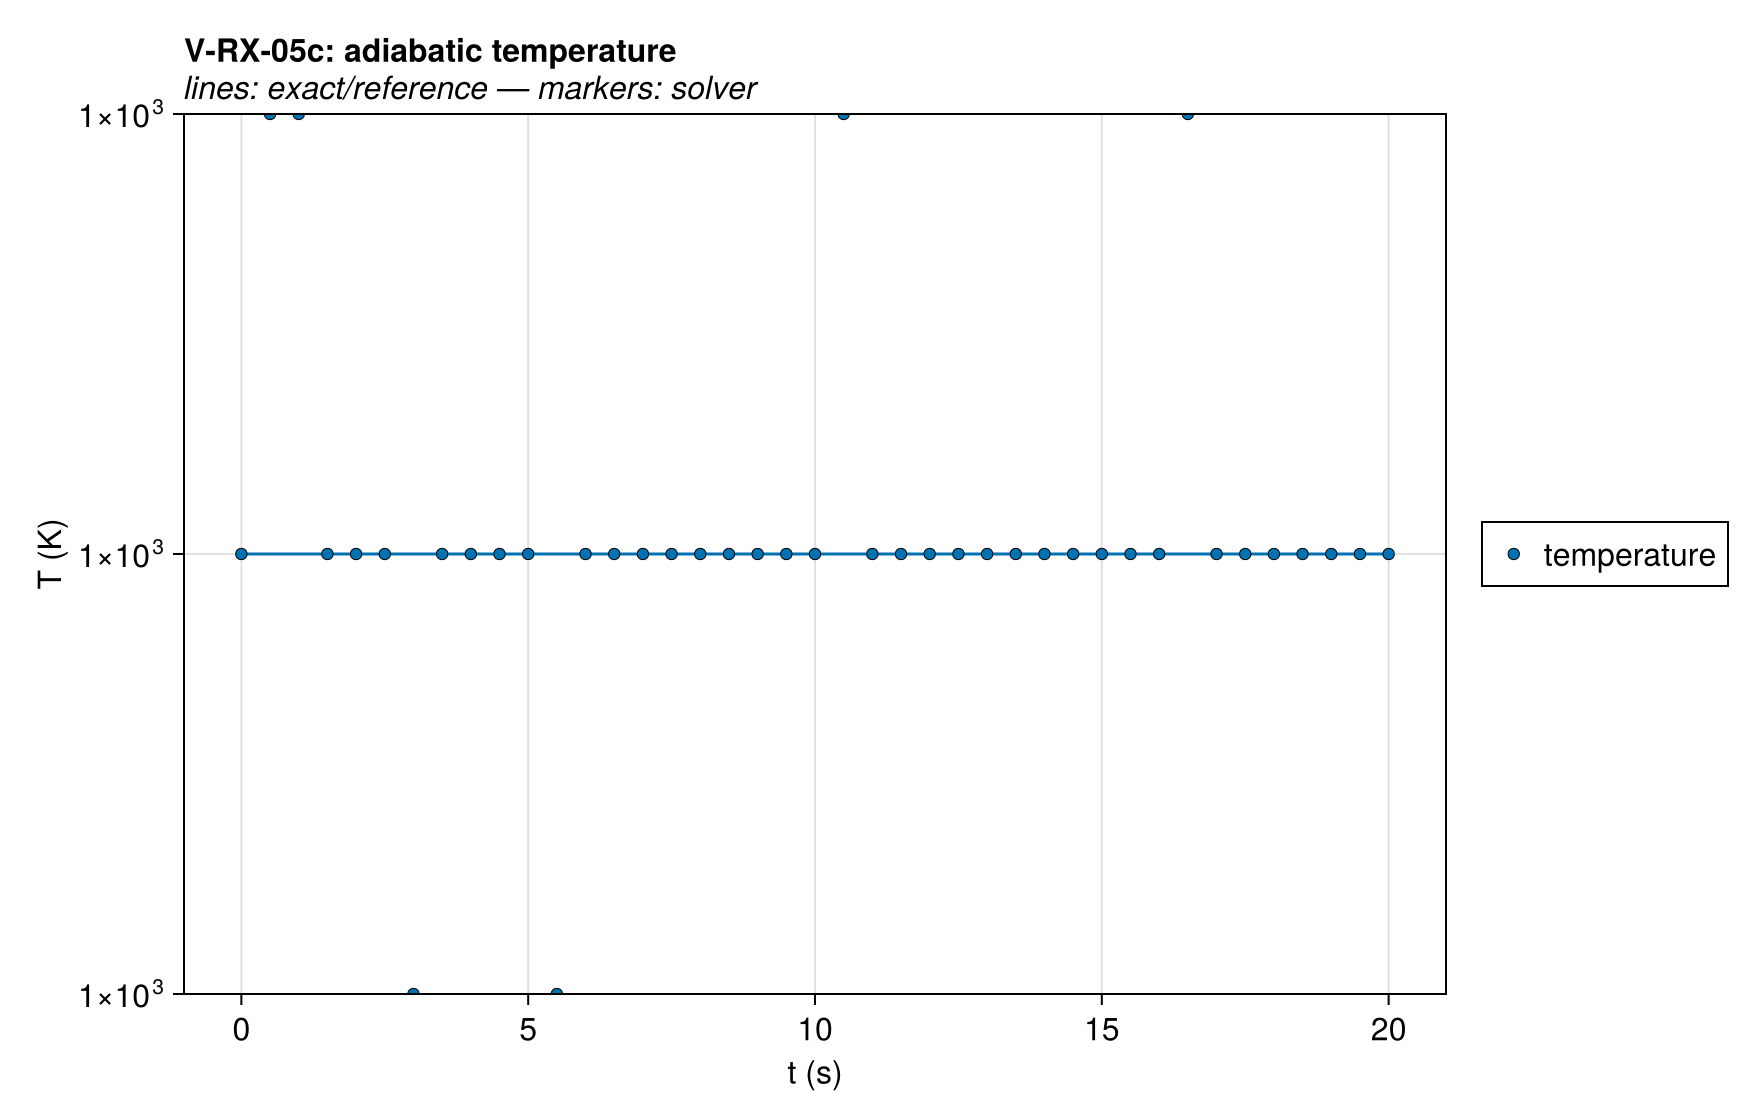

Data behind this chart, as committed beside it:
series, t (s), T (K), exact
temperature, 0.0, 1000, 1000
temperature, 0.5, 1000, 1000
temperature, 1.0, 1000, 1000
temperature, 1.5, 1000, 1000
temperature, 2.0, 1000, 1000
temperature, 2.5, 1000, 1000
temperature, 3.0, 1000, 1000
temperature, 3.5, 1000, 1000
temperature, 4.0, 1000, 1000
temperature, 4.5, 1000, 1000
temperature, 5.0, 1000, 1000
temperature, 5.5, 1000, 1000
temperature, 6.0, 1000, 1000
temperature, 6.5, 1000, 1000
temperature, 7.0, 1000, 1000
temperature, 7.5, 1000, 1000
temperature, 8.0, 1000, 1000
temperature, 8.5, 1000, 1000
temperature, 9.0, 1000, 1000
temperature, 9.5, 1000, 1000
temperature, 10.0, 1000, 1000
temperature, 10.5, 1000, 1000
temperature, 11.0, 1000, 1000
temperature, 11.5, 1000, 1000
temperature, 12.0, 1000, 1000
temperature, 12.5, 1000, 1000
temperature, 13.0, 1000, 1000
temperature, 13.5, 1000, 1000
temperature, 14.0, 1000, 1000
temperature, 14.5, 1000, 1000
temperature, 15.0, 1000, 1000
temperature, 15.5, 1000, 1000
temperature, 16.0, 1000, 1000
temperature, 16.5, 1000, 1000
temperature, 17.0, 1000, 1000
temperature, 17.5, 1000, 1000
temperature, 18.0, 1000, 1000
temperature, 18.5, 1000, 1000
temperature, 19.0, 1000, 1000
temperature, 19.5, 1000, 1000
temperature, 20.0, 1000, 1000
Gpyro V2, 0.0, 1000, 1000
Gpyro V2, 0.5, 1000, 1000
Gpyro V2, 1.0, 1000, 1000
Gpyro V2, 1.5, 1000, 1000
Gpyro V2, 2.0, 1000, 1000
Gpyro V2, 2.5, 1000, 1000
Gpyro V2, 3.0, 1000, 1000
Gpyro V2, 3.5, 1000, 1000
Gpyro V2, 4.0, 1000, 1000
Gpyro V2, 4.5, 1000, 1000
Gpyro V2, 5.0, 1000, 1000
Gpyro V2, 5.5, 1000, 1000
Gpyro V2, 6.0, 1000, 1000
Gpyro V2, 6.5, 1000, 1000
Gpyro V2, 7.0, 1000, 1000
Gpyro V2, 7.5, 1000, 1000
Gpyro V2, 8.0, 1000, 1000
Gpyro V2, 8.5, 1000, 1000
Gpyro V2, 9.0, 1000, 1000
... 63 more rows
